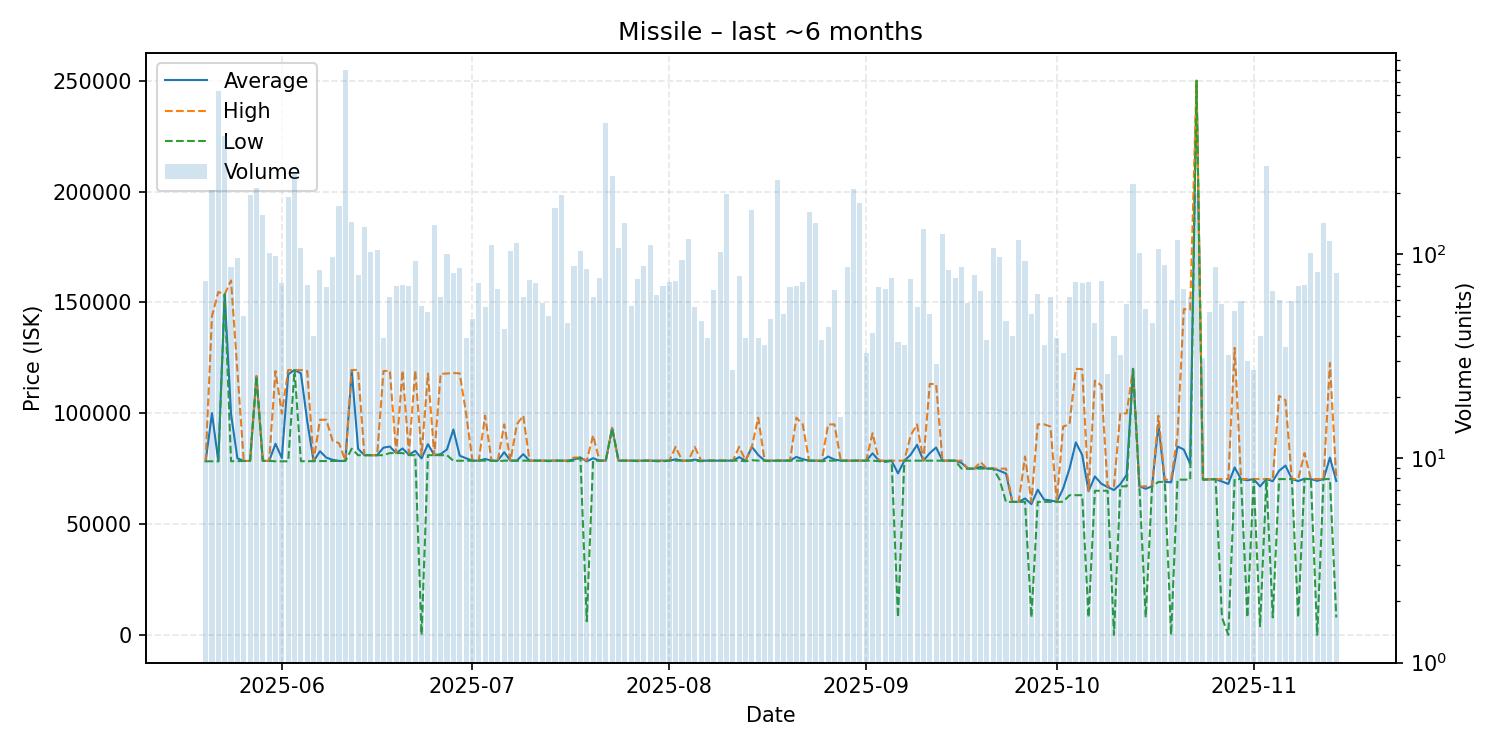

Values plotted in this chart, from the file beside it:
date, average, highest, lowest, order_count, volume
2025-05-20, 78330, 78330, 78320, 29, 74
2025-05-21, 99980, 143800, 78330, 52, 207
2025-05-22, 78300, 154700, 78290, 39, 633
2025-05-23, 153600, 153600, 153600, 41, 379
2025-05-24, 99698, 159900, 78340, 32, 87
2025-05-25, 79663, 119400, 78370, 33, 96
2025-05-26, 78446, 78450, 78440, 26, 50
2025-05-27, 78490, 78490, 78490, 22, 196
2025-05-28, 116700, 116700, 116600, 53, 212
2025-05-29, 78490, 78490, 78490, 46, 156
2025-05-30, 78490, 78490, 78490, 39, 102
2025-05-31, 86211, 119000, 78300, 56, 98
2025-06-01, 79789, 99860, 78290, 30, 72
2025-06-02, 117550, 119500, 78300, 60, 192
2025-06-03, 119500, 119500, 119500, 42, 254
2025-06-04, 118000, 119500, 78340, 32, 108
2025-06-05, 96344, 119000, 78350, 27, 71
2025-06-06, 78350, 78350, 78340, 27, 40
2025-06-07, 82845, 97050, 78350, 38, 84
2025-06-08, 79960, 97050, 78380, 43, 69
2025-06-09, 78989, 87490, 78440, 32, 97
2025-06-10, 78480, 86490, 78460, 46, 172
2025-06-11, 78470, 78470, 78470, 39, 797
2025-06-12, 119400, 119500, 83995, 41, 144
2025-06-13, 83966, 119500, 81050, 33, 79
2025-06-14, 81060, 81060, 81060, 38, 136
2025-06-15, 81060, 81060, 81060, 38, 103
2025-06-16, 81060, 81060, 81060, 40, 105
2025-06-17, 84461, 119000, 81060, 30, 39
2025-06-18, 84963, 119200, 82010, 25, 62
2025-06-19, 82010, 82010, 82000, 30, 70
2025-06-20, 84085, 119250, 82000, 36, 71
2025-06-21, 81315, 82000, 81060, 47, 70
2025-06-22, 83018, 119300, 81060, 36, 93
2025-06-23, 79613, 81060, 1.0, 34, 56
2025-06-24, 86023, 117900, 81060, 29, 52
2025-06-25, 81060, 81060, 81060, 40, 139
2025-06-26, 81531, 117800, 81060, 36, 62
2025-06-27, 83675, 117900, 81060, 33, 100
2025-06-28, 92655, 118100, 78540, 33, 81
2025-06-29, 80843, 118000, 78560, 36, 86
2025-06-30, 79658, 99990, 78560, 26, 39
2025-07-01, 78580, 78590, 78560, 35, 48
2025-07-02, 78600, 78600, 78600, 24, 72
2025-07-03, 79339, 98930, 78600, 24, 55
2025-07-04, 78600, 78600, 78600, 33, 111
2025-07-05, 78593, 78600, 78340, 29, 68
2025-07-06, 82406, 94970, 78600, 27, 43
2025-07-07, 78590, 78590, 78590, 28, 104
2025-07-08, 78600, 94970, 78600, 49, 114
2025-07-09, 81516, 98910, 78600, 28, 62
2025-07-10, 78600, 78600, 78600, 28, 75
2025-07-11, 78600, 78610, 78600, 32, 72
2025-07-12, 78600, 78600, 78600, 29, 58
2025-07-13, 78585, 78600, 78340, 33, 50
2025-07-14, 78600, 78600, 78600, 30, 168
2025-07-15, 78600, 78600, 78600, 27, 195
2025-07-16, 78594, 78600, 78340, 27, 46
2025-07-17, 79173, 80000, 78600, 26, 88
2025-07-18, 80000, 80000, 80000, 35, 104
... 119 more rows
